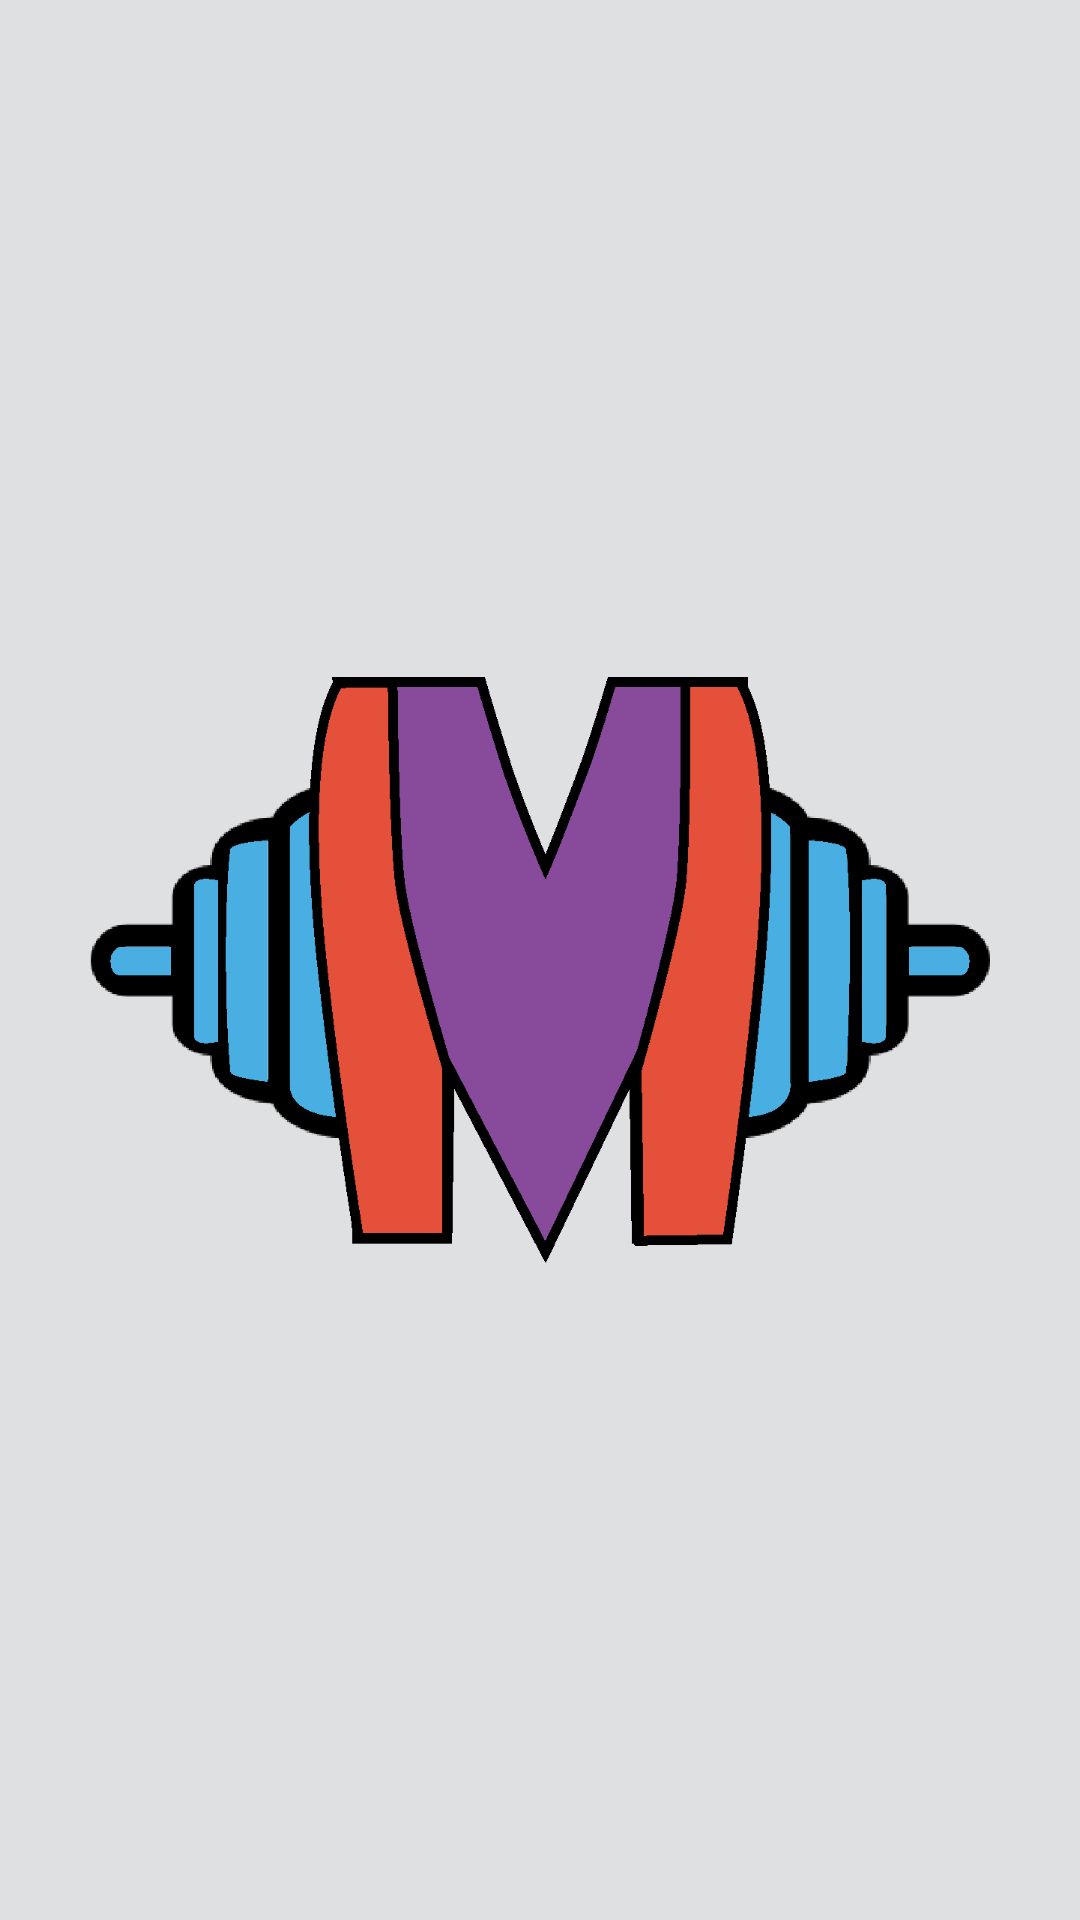

Android layout source for this screen:
<!-- AndroidManifest.xml: application theme AppTheme -->
<!-- res/layout/activity_splash_screen.xml -->
<?xml version="1.0" encoding="utf-8"?>
<RelativeLayout xmlns:android="http://schemas.android.com/apk/res/android"
    xmlns:tools="http://schemas.android.com/tools"
    android:id="@+id/container"
    android:layout_width="match_parent"
    android:layout_height="match_parent"
    android:orientation="vertical"
    tools:context="carter.muscles.SplashScreen"
    android:background="#dee0e2">

    <ImageView
        android:id="@+id/splash_logo_pic"
        android:layout_width="300dp"
        android:layout_height="300dp"
        android:layout_centerHorizontal="true"
        android:layout_centerVertical="true"
        android:layout_gravity="center_horizontal"
        android:src="@drawable/muscles_logo" />

</RelativeLayout>
<!-- resources referenced by this layout -->
<resources>
  <!-- drawable muscles_logo: png bitmap (drawable-xxhdpi, 19422 bytes) -->
  <style name="AppTheme" parent="Theme.AppCompat.Light.DarkActionBar">
          
          <item name="colorPrimary">@color/colorPrimary</item>
          <item name="colorPrimaryDark">@color/colorPrimaryDark</item>
          <item name="colorAccent">@color/colorAccent</item>
      </style>
  <!-- not gathered from this repository: default colours our renderer supplied (Android Studio template values) -->
  <color name="colorPrimary">#FF6200EE</color>
  <color name="colorPrimaryDark">#FF3700B3</color>
  <color name="colorAccent">#FF03DAC5</color>
</resources>
